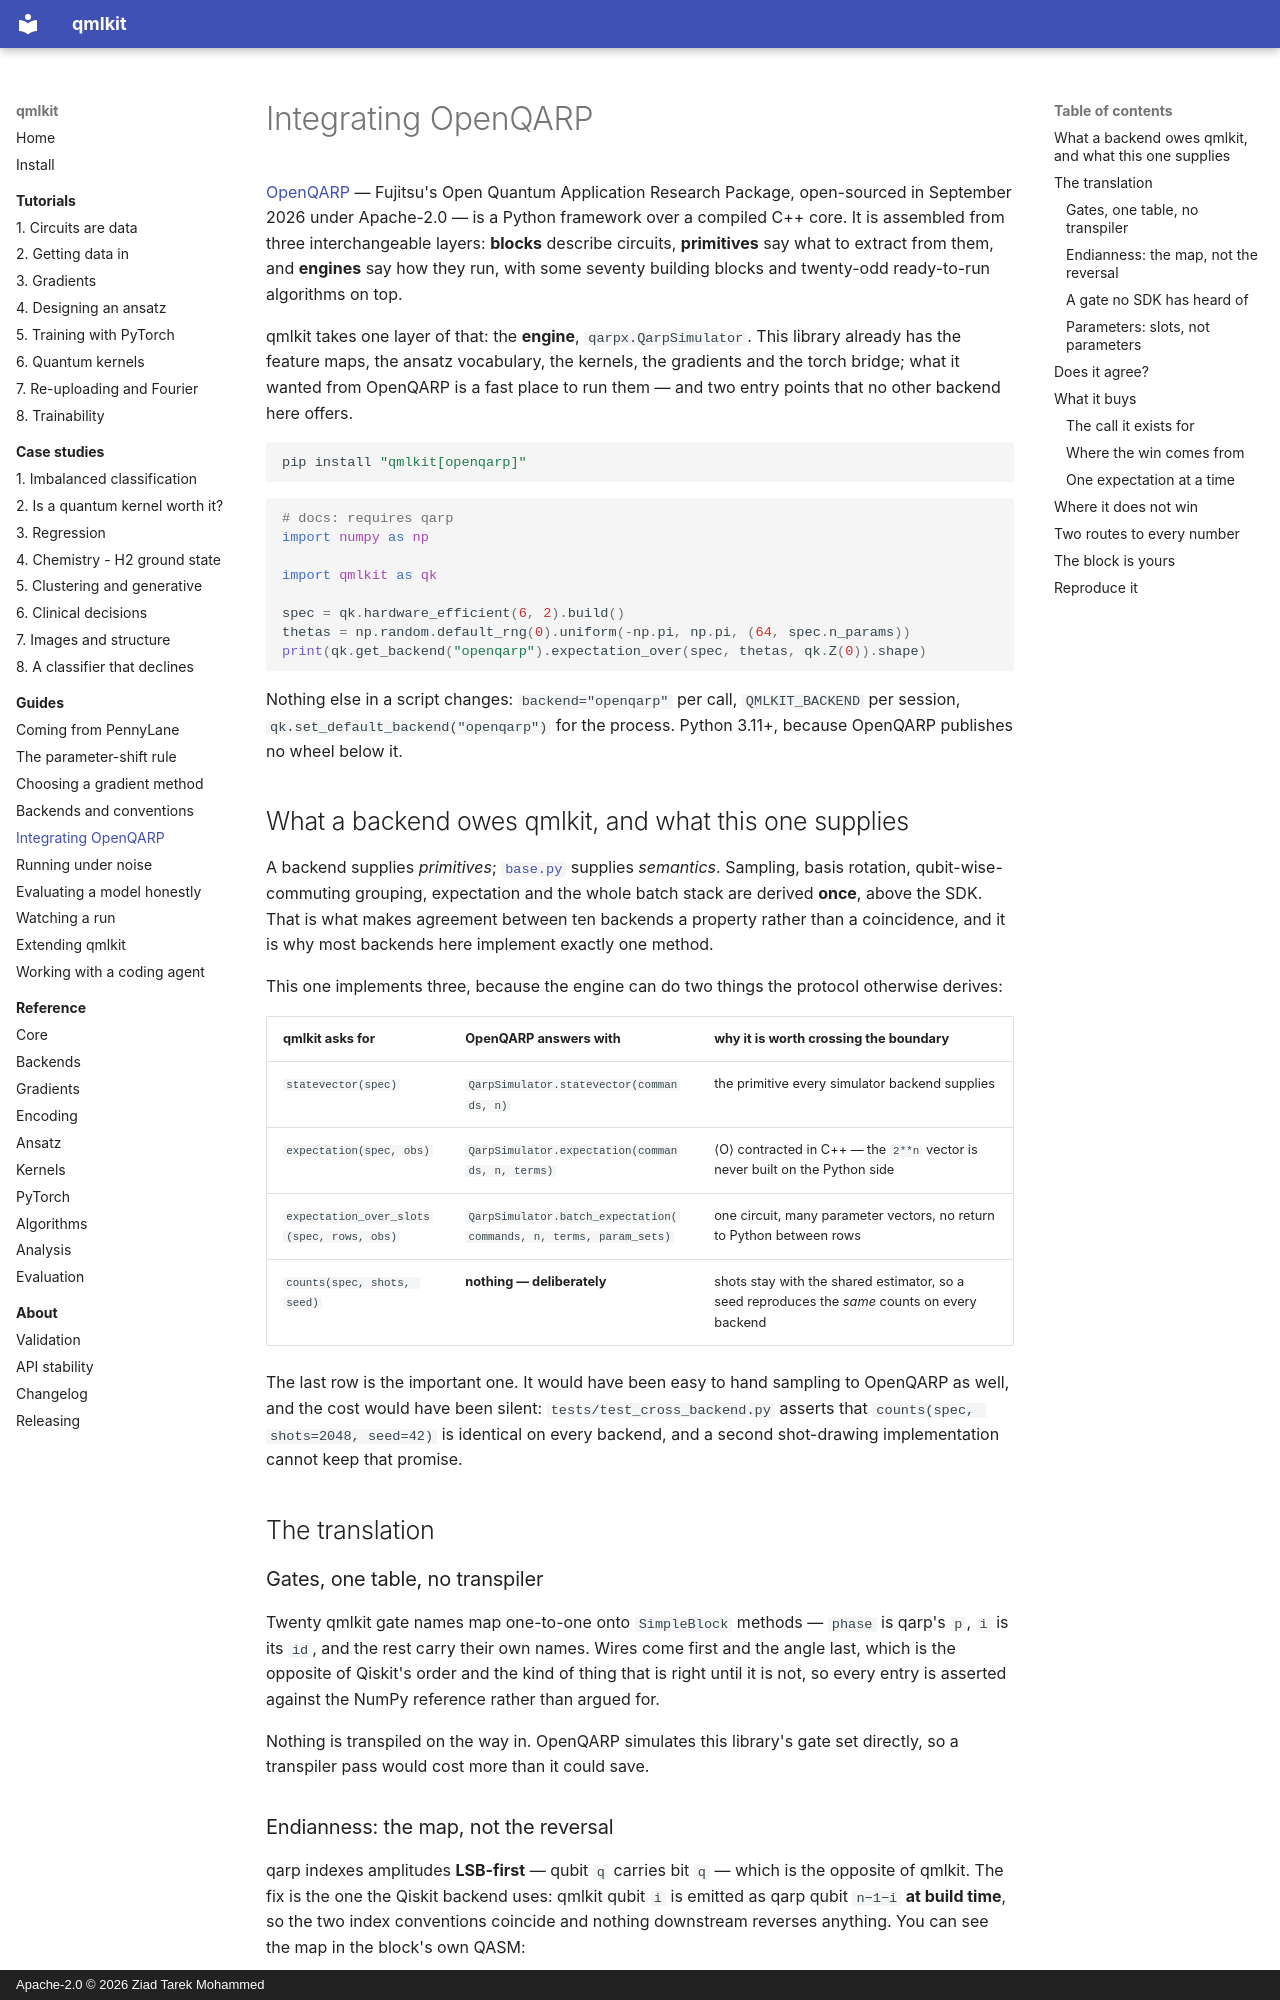

repository: Ziadt160/qmlkit · page: guides/openqarp/index.html · generator: mkdocs · copyright: Apache-2.0 © 2026 Ziad Tarek Mohammed

# Integrating OpenQARP

[OpenQARP](https://github.com/OpenQARP/openqarp) — Fujitsu's Open Quantum Application
Research Package, open-sourced in September 2026 under Apache-2.0 — is a Python
framework over a compiled C++ core. It is assembled from three interchangeable layers:
**blocks** describe circuits, **primitives** say what to extract from them, and
**engines** say how they run, with some seventy building blocks and twenty-odd
ready-to-run algorithms on top.

qmlkit takes one layer of that: the **engine**, `qarpx.QarpSimulator`. This library
already has the feature maps, the ansatz vocabulary, the kernels, the gradients and the
torch bridge; what it wanted from OpenQARP is a fast place to run them — and two entry
points that no other backend here offers.

```bash
pip install "qmlkit[openqarp]"
```

```python
# docs: requires qarp
import numpy as np

import qmlkit as qk

spec = qk.hardware_efficient(6, 2).build()
thetas = np.random.default_rng(0).uniform(-np.pi, np.pi, (64, spec.n_params))
print(qk.get_backend("openqarp").expectation_over(spec, thetas, qk.Z(0)).shape)
```

Nothing else in a script changes: `backend="openqarp"` per call, `QMLKIT_BACKEND` per
session, `qk.set_default_backend("openqarp")` for the process. Python 3.11+, because
OpenQARP publishes no wheel below it.

## What a backend owes qmlkit, and what this one supplies

A backend supplies *primitives*; [`base.py`](../reference/backends.md) supplies
*semantics*. Sampling, basis rotation, qubit-wise-commuting grouping, expectation and
the whole batch stack are derived **once**, above the SDK. That is what makes agreement
between ten backends a property rather than a coincidence, and it is why most backends
here implement exactly one method.

This one implements three, because the engine can do two things the protocol otherwise
derives:

| qmlkit asks for | OpenQARP answers with | why it is worth crossing the boundary |
|---|---|---|
| `statevector(spec)` | `QarpSimulator.statevector(commands, n)` | the primitive every simulator backend supplies |
| `expectation(spec, obs)` | `QarpSimulator.expectation(commands, n, terms)` | ⟨O⟩ contracted in C++ — the `2**n` vector is never built on the Python side |
| `expectation_over_slots(spec, rows, obs)` | `QarpSimulator.batch_expectation(commands, n, terms, param_sets)` | one circuit, many parameter vectors, no return to Python between rows |
| `counts(spec, shots, seed)` | **nothing — deliberately** | shots stay with the shared estimator, so a seed reproduces the *same* counts on every backend |

The last row is the important one. It would have been easy to hand sampling to
OpenQARP as well, and the cost would have been silent: `tests/test_cross_backend.py`
asserts that `counts(spec, shots=2048, seed=42)` is identical on every backend, and a
second shot-drawing implementation cannot keep that promise.

## The translation

### Gates, one table, no transpiler

Twenty qmlkit gate names map one-to-one onto `SimpleBlock` methods — `phase` is qarp's
`p`, `i` is its `id`, and the rest carry their own names. Wires come first and the
angle last, which is the opposite of Qiskit's order and the kind of thing that is right
until it is not, so every entry is asserted against the NumPy reference rather than
argued for.

Nothing is transpiled on the way in. OpenQARP simulates this library's gate set
directly, so a transpiler pass would cost more than it could save.
